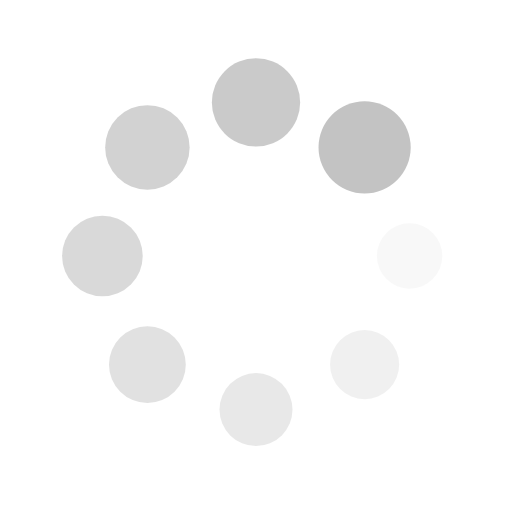
t = 0.00 s
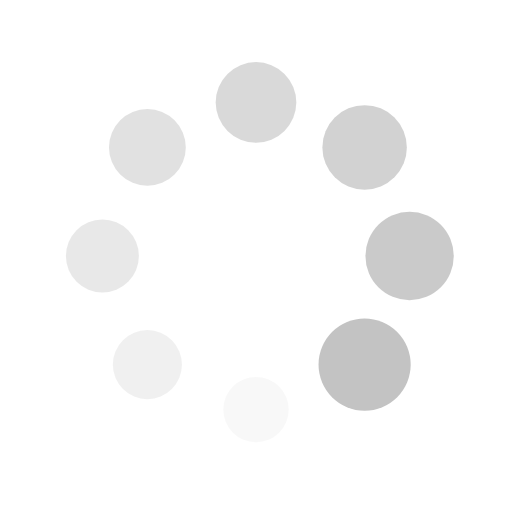
t = 0.25 s
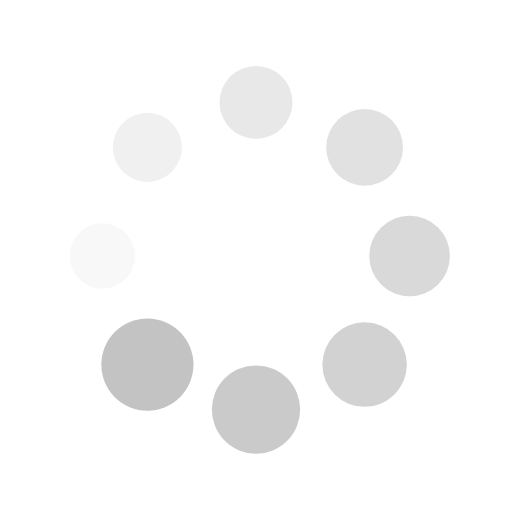
t = 0.50 s
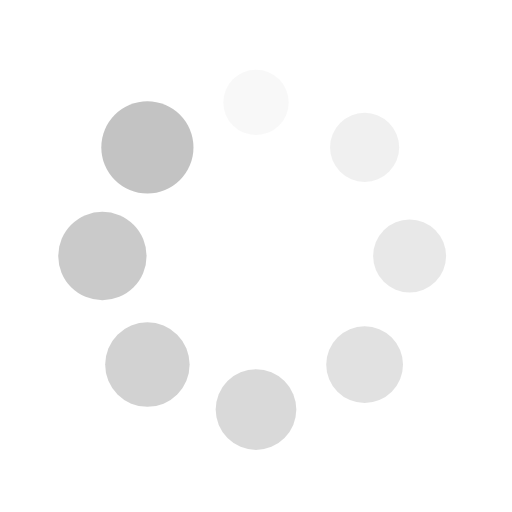
t = 0.75 s

The animated SVG that drew these frames (rendered in a browser with its animation timeline set to each time). Animation: 16 SMIL elements (animate=8,animateTransform=8); one cycle of 1.00 s, repeats indefinitely.

<?xml version="1.0" encoding="utf-8"?>
<svg xmlns="http://www.w3.org/2000/svg" xmlns:xlink="http://www.w3.org/1999/xlink" style="margin: auto; background: none; display: block; shape-rendering: auto;" width="200px" height="200px" viewBox="0 0 100 100" preserveAspectRatio="xMidYMid">
<g transform="translate(80,50)">
<g transform="rotate(0)">
<circle cx="0" cy="0" r="6" fill="#c3c3c3" fill-opacity="1">
  <animateTransform attributeName="transform" type="scale" begin="-0.875s" values="1.5 1.5;1 1" keyTimes="0;1" dur="1s" repeatCount="indefinite"></animateTransform>
  <animate attributeName="fill-opacity" keyTimes="0;1" dur="1s" repeatCount="indefinite" values="1;0" begin="-0.875s"></animate>
</circle>
</g>
</g><g transform="translate(71.21320343559643,71.21320343559643)">
<g transform="rotate(45)">
<circle cx="0" cy="0" r="6" fill="#c3c3c3" fill-opacity="0.875">
  <animateTransform attributeName="transform" type="scale" begin="-0.75s" values="1.5 1.5;1 1" keyTimes="0;1" dur="1s" repeatCount="indefinite"></animateTransform>
  <animate attributeName="fill-opacity" keyTimes="0;1" dur="1s" repeatCount="indefinite" values="1;0" begin="-0.75s"></animate>
</circle>
</g>
</g><g transform="translate(50,80)">
<g transform="rotate(90)">
<circle cx="0" cy="0" r="6" fill="#c3c3c3" fill-opacity="0.75">
  <animateTransform attributeName="transform" type="scale" begin="-0.625s" values="1.5 1.5;1 1" keyTimes="0;1" dur="1s" repeatCount="indefinite"></animateTransform>
  <animate attributeName="fill-opacity" keyTimes="0;1" dur="1s" repeatCount="indefinite" values="1;0" begin="-0.625s"></animate>
</circle>
</g>
</g><g transform="translate(28.786796564403577,71.21320343559643)">
<g transform="rotate(135)">
<circle cx="0" cy="0" r="6" fill="#c3c3c3" fill-opacity="0.625">
  <animateTransform attributeName="transform" type="scale" begin="-0.5s" values="1.5 1.5;1 1" keyTimes="0;1" dur="1s" repeatCount="indefinite"></animateTransform>
  <animate attributeName="fill-opacity" keyTimes="0;1" dur="1s" repeatCount="indefinite" values="1;0" begin="-0.5s"></animate>
</circle>
</g>
</g><g transform="translate(20,50.00000000000001)">
<g transform="rotate(180)">
<circle cx="0" cy="0" r="6" fill="#c3c3c3" fill-opacity="0.5">
  <animateTransform attributeName="transform" type="scale" begin="-0.375s" values="1.5 1.5;1 1" keyTimes="0;1" dur="1s" repeatCount="indefinite"></animateTransform>
  <animate attributeName="fill-opacity" keyTimes="0;1" dur="1s" repeatCount="indefinite" values="1;0" begin="-0.375s"></animate>
</circle>
</g>
</g><g transform="translate(28.78679656440357,28.786796564403577)">
<g transform="rotate(225)">
<circle cx="0" cy="0" r="6" fill="#c3c3c3" fill-opacity="0.375">
  <animateTransform attributeName="transform" type="scale" begin="-0.25s" values="1.5 1.5;1 1" keyTimes="0;1" dur="1s" repeatCount="indefinite"></animateTransform>
  <animate attributeName="fill-opacity" keyTimes="0;1" dur="1s" repeatCount="indefinite" values="1;0" begin="-0.25s"></animate>
</circle>
</g>
</g><g transform="translate(49.99999999999999,20)">
<g transform="rotate(270)">
<circle cx="0" cy="0" r="6" fill="#c3c3c3" fill-opacity="0.25">
  <animateTransform attributeName="transform" type="scale" begin="-0.125s" values="1.5 1.5;1 1" keyTimes="0;1" dur="1s" repeatCount="indefinite"></animateTransform>
  <animate attributeName="fill-opacity" keyTimes="0;1" dur="1s" repeatCount="indefinite" values="1;0" begin="-0.125s"></animate>
</circle>
</g>
</g><g transform="translate(71.21320343559643,28.78679656440357)">
<g transform="rotate(315)">
<circle cx="0" cy="0" r="6" fill="#c3c3c3" fill-opacity="0.125">
  <animateTransform attributeName="transform" type="scale" begin="0s" values="1.5 1.5;1 1" keyTimes="0;1" dur="1s" repeatCount="indefinite"></animateTransform>
  <animate attributeName="fill-opacity" keyTimes="0;1" dur="1s" repeatCount="indefinite" values="1;0" begin="0s"></animate>
</circle>
</g>
</g>
<!-- [ldio] generated by https://loading.io/ --></svg>
